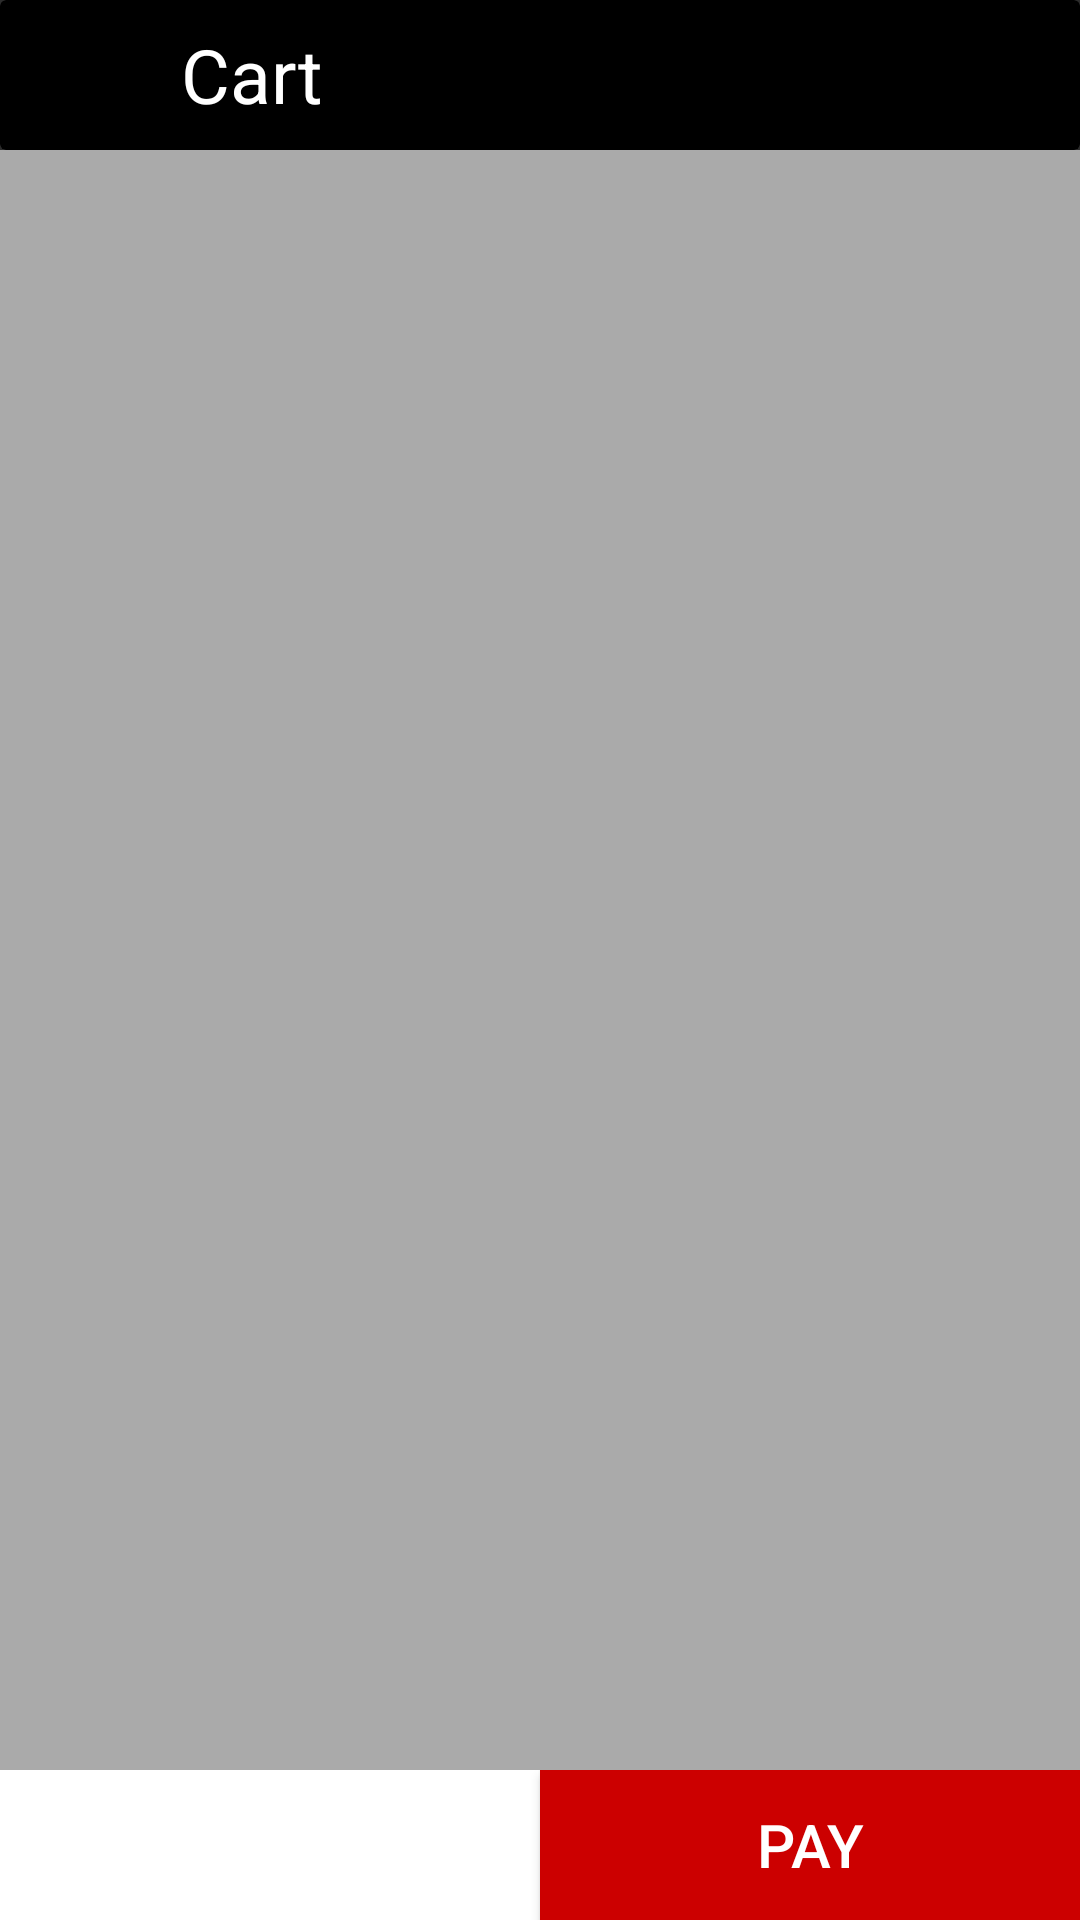

The Android layout XML behind this screen, and the referenced resources:
<!-- AndroidManifest.xml: activity theme Theme.AppCompat.NoActionBar -->
<!-- res/layout/activity_cart.xml -->
<?xml version="1.0" encoding="utf-8"?>
<RelativeLayout xmlns:android="http://schemas.android.com/apk/res/android"
    xmlns:app="http://schemas.android.com/apk/res-auto"
    xmlns:tools="http://schemas.android.com/tools"
    android:layout_width="match_parent"
    android:layout_height="match_parent"
    tools:context=".CartActivity">


    <RelativeLayout
        android:id="@+id/topmenu"
        android:layout_width="match_parent"
        android:layout_height="wrap_content">

        <android.support.v7.widget.CardView
            android:layout_width="match_parent"
            android:layout_height="50dp"
            app:cardBackgroundColor="@android:color/black">

            <LinearLayout
                android:layout_width="wrap_content"
                android:layout_height="match_parent"
                android:orientation="horizontal">

                <ImageView
                    android:id="@+id/backarrow"
                    android:layout_width="wrap_content"
                    android:layout_height="match_parent"
                    android:paddingLeft="20dp"
                    android:paddingRight="10dp"
                    android:src="@drawable/back_black" />

                <TextView
                    android:layout_width="wrap_content"
                    android:layout_height="match_parent"
                    android:layout_marginLeft="30dp"
                    android:gravity="center"
                    android:text="Cart"
                    android:textColor="@android:color/white"
                    android:textSize="25dp" />
            </LinearLayout>

        </android.support.v7.widget.CardView>

    </RelativeLayout>


    <android.support.v7.widget.RecyclerView
        android:id="@+id/recycler_view"
        android:layout_width="match_parent"
        android:layout_height="match_parent"
        android:layout_above="@+id/pricepay"
        android:layout_below="@+id/topmenu"
        android:background="@android:color/darker_gray" />

    <LinearLayout
        android:id="@+id/pricepay"
        android:layout_width="match_parent"
        android:layout_height="wrap_content"
        android:layout_alignParentBottom="true"

        android:orientation="horizontal">

        <TextView
            android:id="@+id/totalprice"
            android:layout_width="match_parent"
            android:layout_height="50dp"
            android:layout_weight="1"
            android:background="@android:color/white"
            android:gravity="center"
            android:textColor="@android:color/black"
            android:textSize="20dp"
            android:textStyle="bold" />

        <Button
            android:id="@+id/pay"
            android:layout_width="match_parent"
            android:layout_height="50dp"
            android:layout_gravity="bottom"
            android:layout_weight="1"
            android:background="@android:color/holo_red_dark"
            android:text="PAY"
            android:textColor="@android:color/white"
            android:textSize="20dp" />

    </LinearLayout>


</RelativeLayout>
<!-- resources referenced by this layout -->
<resources>

</resources>
